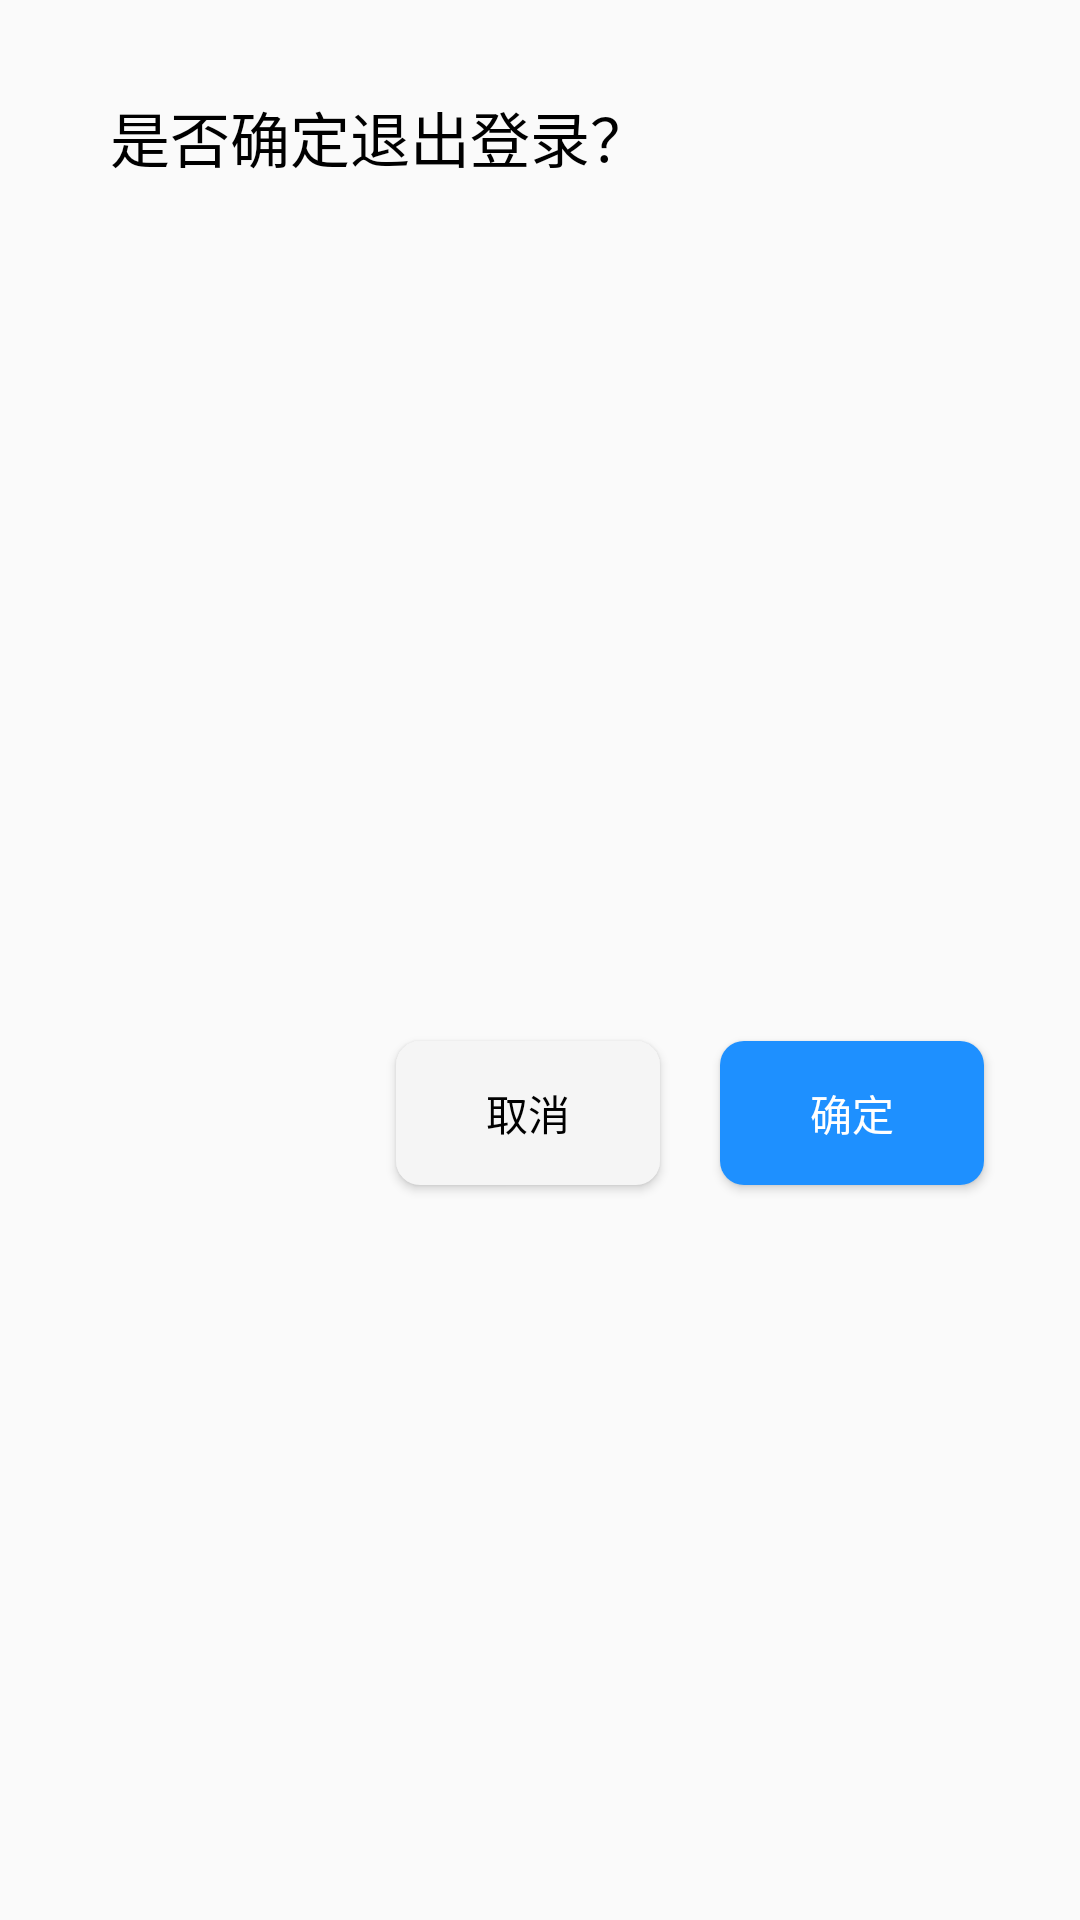

The Android layout XML behind this screen, and the referenced resources:
<!-- AndroidManifest.xml: application theme Theme.ChatSpring -->
<!-- res/layout/exitbox.xml -->
<?xml version="1.0" encoding="utf-8"?>
<androidx.constraintlayout.widget.ConstraintLayout xmlns:android="http://schemas.android.com/apk/res/android"
    xmlns:app="http://schemas.android.com/apk/res-auto"
    xmlns:tools="http://schemas.android.com/tools"
    android:layout_width="match_parent"
    android:layout_height="wrap_content">

    
    <TextView
        android:id="@+id/dialog_message"
        android:layout_width="319dp"
        android:layout_height="102dp"
        android:layout_marginTop="15dp"
        android:padding="16dp"
        android:textColor="@color/black"
        android:text="是否确定退出登录？"
        android:textSize="20dp"
        app:layout_constraintEnd_toEndOf="parent"
        app:layout_constraintStart_toStartOf="parent"
        app:layout_constraintTop_toTopOf="parent" />

    

    <Button
        android:id="@+id/negative_button"
        android:layout_width="wrap_content"
        android:layout_height="wrap_content"
        android:layout_marginStart="140dp"

        android:layout_marginEnd="10dp"
        android:layout_marginBottom="15dp"
        android:background="@drawable/bg_rounded_gray"
        android:text="取消"
        android:textColor="@color/black"
        app:layout_constraintBottom_toBottomOf="parent"
        app:layout_constraintEnd_toStartOf="@id/positive_button"
        app:layout_constraintHorizontal_chainStyle="spread_inside"
        app:layout_constraintStart_toStartOf="parent"
        app:layout_constraintTop_toBottomOf="@id/dialog_message" />

    <Button
        android:id="@+id/positive_button"
        android:layout_width="wrap_content"
        android:layout_height="wrap_content"
        android:layout_marginStart="10dp"
        android:layout_marginEnd="40dp"
        android:layout_marginBottom="15dp"
        android:background="@drawable/bg_rounded_blue"
        android:text="确定"
        android:textColor="@color/white"
        app:layout_constraintBottom_toBottomOf="parent"
        app:layout_constraintEnd_toEndOf="parent"
        app:layout_constraintStart_toEndOf="@id/negative_button"
        app:layout_constraintTop_toBottomOf="@id/dialog_message" />

</androidx.constraintlayout.widget.ConstraintLayout>
<!-- resources referenced by this layout -->
<resources>
  <color name="black">#FF000000</color>
  <color name="white">#FFFFFFFF</color>
  <!-- drawable bg_rounded_blue (drawable) -->
  <shape xmlns:android="http://schemas.android.com/apk/res/android"
      android:shape="rectangle">
      <solid android:color="@color/dark_blue" />
      <corners android:radius="8dp" />
  </shape>
  <!-- drawable bg_rounded_gray (drawable) -->
  <shape xmlns:android="http://schemas.android.com/apk/res/android"
      android:shape="rectangle">
      <solid android:color="@color/light_gray" />
      <corners android:radius="8dp" />
  </shape>
  <style name="Theme.ChatSpring" parent="Theme.MaterialComponents.DayNight.NoActionBar.Bridge">
          
          <item name="colorPrimary">@color/dark_blue</item>
          <item name="colorPrimaryVariant">@color/purple_700</item>
          <item name="colorOnPrimary">@color/white</item>
          
          <item name="colorSecondary">@color/dark_blue</item>
          <item name="colorSecondaryVariant">@color/dark_blue</item>
          <item name="colorOnSecondary">@color/black</item>
          
          <item name="android:statusBarColor">?attr/colorPrimaryVariant</item>
          
      </style>
  <color name="dark_blue">#1E90FF</color>
  <color name="light_gray">#F5F5F5</color>
  <color name="purple_700">#FF3700B3</color>
</resources>
